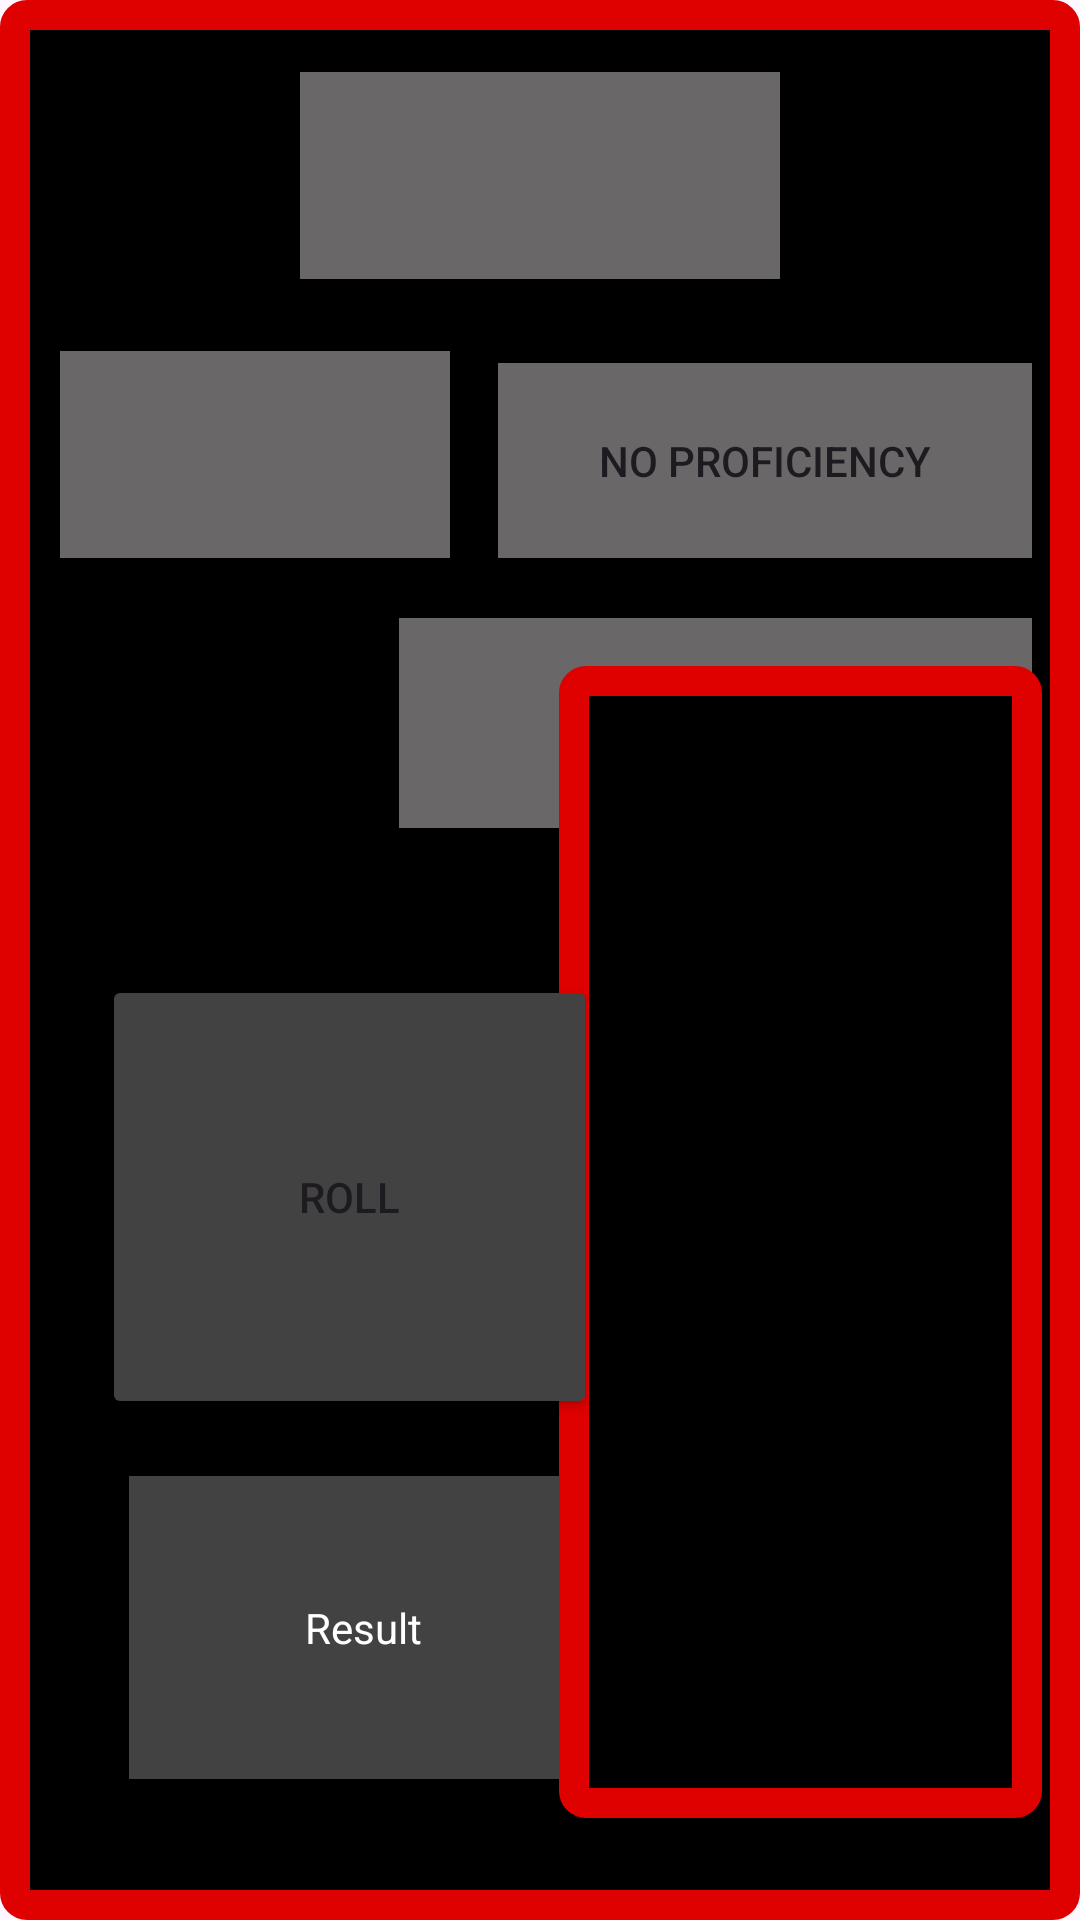

Produce the Android XML layout that renders to this screen, including the resource entries it uses.
<!-- AndroidManifest.xml: application theme Theme.Finalproject -->
<!-- res/layout/activity_dice.xml -->
<?xml version="1.0" encoding="utf-8"?>
<androidx.constraintlayout.widget.ConstraintLayout xmlns:android="http://schemas.android.com/apk/res/android"
    xmlns:app="http://schemas.android.com/apk/res-auto"
    xmlns:tools="http://schemas.android.com/tools"
    android:layout_width="match_parent"
    android:layout_height="match_parent"
    android:background="@drawable/background_boarder"
    tools:context=".DiceActivity">

    <Spinner
        android:id="@+id/Dice_Select"
        android:layout_width="160dp"
        android:layout_height="69dp"
        android:layout_marginTop="24dp"
        android:background="@color/lightgrey"
        android:spinnerMode="dropdown"
        app:layout_constraintTop_toTopOf="parent"
        app:layout_constraintStart_toStartOf="parent"
        app:layout_constraintEnd_toEndOf="parent"/>

    <Spinner
        android:id="@+id/Level_DropDown"
        android:layout_width="130dp"
        android:layout_height="69dp"
        android:layout_marginStart="20dp"
        android:layout_marginTop="24dp"
        android:background="@color/lightgrey"
        android:spinnerMode="dropdown"
        app:layout_constraintStart_toStartOf="parent"
        app:layout_constraintTop_toBottomOf="@+id/Dice_Select" />

    <ToggleButton
        android:id="@+id/Prof_Toggle"
        android:layout_width="0dp"
        android:layout_height="65dp"
        android:layout_marginStart="16dp"
        android:layout_marginEnd="16dp"
        android:text="Proficiency"
        android:textOn="Profecient"
        android:textOff="No Proficiency"
        android:background="@color/lightgrey"
        app:layout_constraintBottom_toBottomOf="@+id/Level_DropDown"
        app:layout_constraintEnd_toEndOf="parent"
        app:layout_constraintHorizontal_bias="1.0"
        app:layout_constraintStart_toEndOf="@+id/Level_DropDown"
        app:layout_constraintTop_toTopOf="@+id/Level_DropDown"
        app:layout_constraintVertical_bias="1.0" />

    <Spinner
        android:id="@+id/Advantage_Spinner"
        android:layout_width="211dp"
        android:layout_height="70dp"
        android:layout_marginTop="20dp"
        android:layout_marginEnd="16dp"
        android:background="@color/lightgrey"
        android:spinnerMode="dropdown"
        android:text="Advantage"
        app:layout_constraintEnd_toEndOf="parent"
        app:layout_constraintTop_toBottomOf="@+id/Level_DropDown" />

    <Button
        android:id="@+id/Roll"
        android:layout_width="165dp"
        android:layout_height="148dp"
        android:layout_marginTop="16dp"
        android:layout_marginBottom="16dp"
        android:backgroundTint="@color/grey"
        android:text="Roll"
        app:layout_constraintBottom_toTopOf="@+id/Result_Display"
        app:layout_constraintEnd_toEndOf="parent"
        app:layout_constraintHorizontal_bias="0.174"
        app:layout_constraintStart_toStartOf="parent"
        app:layout_constraintTop_toBottomOf="@+id/Advantage_Spinner"
        app:layout_constraintVertical_bias="0.921" />

    <TextView
        android:id="@+id/Result_Display"
        android:layout_width="156dp"
        android:layout_height="101dp"
        android:layout_marginStart="43dp"
        android:layout_marginBottom="47dp"
        android:background="@color/grey"
        android:gravity="center"
        android:text="Result"
        android:textColor="@color/white"
        app:layout_constraintBottom_toBottomOf="parent"
        app:layout_constraintStart_toStartOf="parent" />

    <TableLayout
        android:id="@+id/roll_table"
        android:layout_width="161dp"
        android:layout_height="384dp"
        android:background="@drawable/background_boarder"
        app:layout_constraintBottom_toBottomOf="parent"
        app:layout_constraintEnd_toEndOf="parent"
        app:layout_constraintHorizontal_bias="0.936"
        app:layout_constraintStart_toStartOf="parent"
        app:layout_constraintTop_toTopOf="parent"
        app:layout_constraintVertical_bias="0.867"></TableLayout>


</androidx.constraintlayout.widget.ConstraintLayout>
<!-- resources referenced by this layout -->
<resources>
  <color name="grey">@color/cardview_dark_background</color>
  <color name="lightgrey">#696767</color>
  <color name="white">#FFFFFFFF</color>
  <!-- drawable background_boarder (drawable) -->
  <?xml version="1.0" encoding="utf-8"?>
  <shape xmlns:android="http://schemas.android.com/apk/res/android">
      <solid android:color="@color/black" /> 
      <stroke android:width="10dp" android:color="@color/red" /> 
      <corners android:radius="4dp" /> 
  </shape>
  <style name="Theme.Finalproject" parent="Base.Theme.Finalproject" />
  <color name="black">#FF000000</color>
  <color name="red">#DF0000</color>
  <style name="Base.Theme.Finalproject" parent="Theme.Material3.DayNight.NoActionBar">
          
          
      </style>
</resources>
